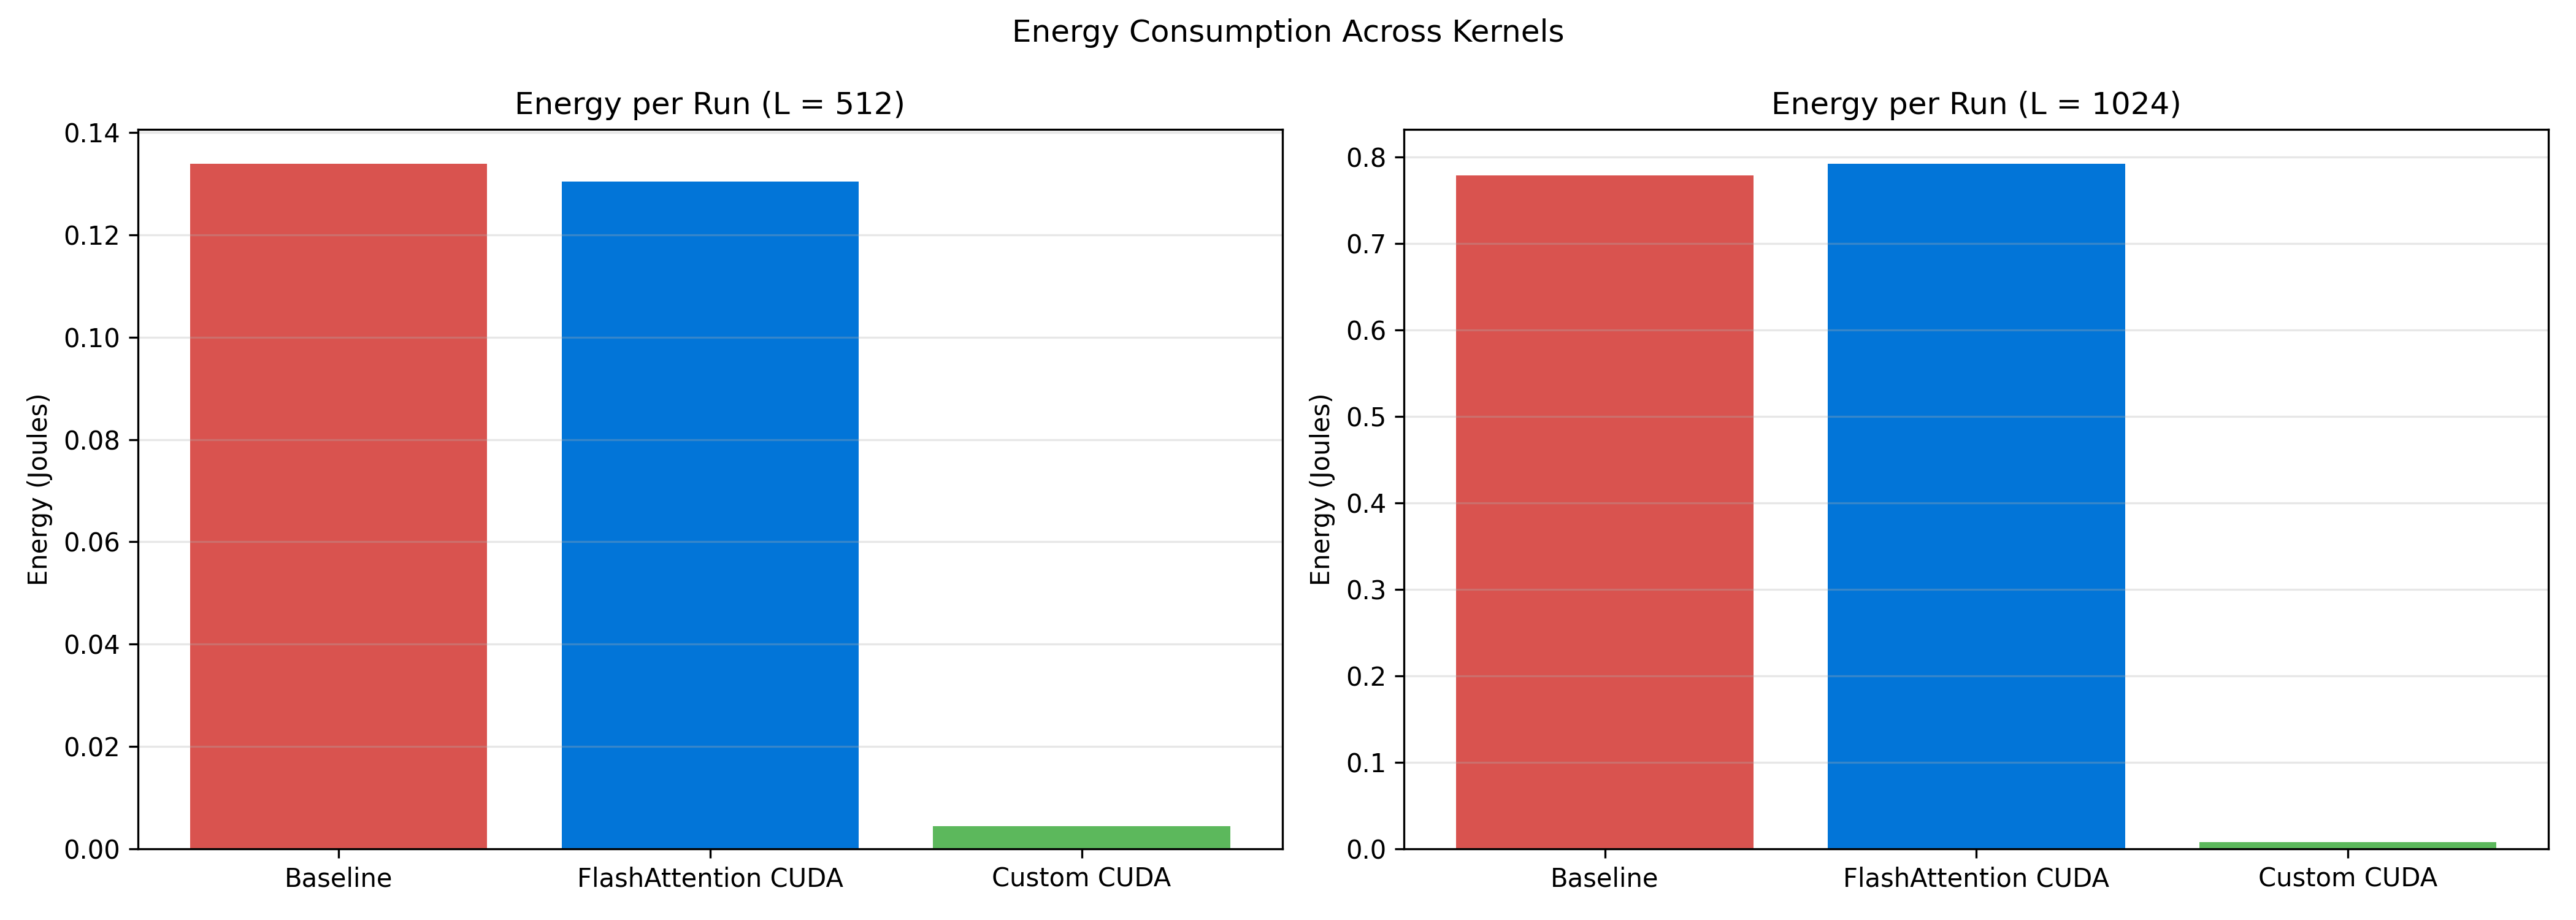

This chart was generated by the following Python code:
import json
import matplotlib.pyplot as plt
import numpy as np

def load(path):
    with open(path) as f:
        return json.load(f)

baseline = load("../results/baseline_results.json")
flash    = load("../results/flash_cuda_results.json")
custom   = load("../results/custom_cuda_results.json")

def extract_by_L(results, L):
    for r in results:
        if r["L"] == L:
            return r
    return None

Ls = [512, 1024]
labels = ["Baseline", "FlashAttention CUDA", "Custom CUDA"]

energies = {512: [], 1024: []}

for L in Ls:
    b = extract_by_L(baseline, L)
    f = extract_by_L(flash, L)
    c = extract_by_L(custom, L)

    def energy(x):
        return x["avg_power_watts"] * (x["avg_latency_ms"] / 1000)

    energies[L] = [energy(b), energy(f), energy(c)]

x = np.arange(len(labels))
width = 0.35

fig, axes = plt.subplots(1, 2, figsize=(14,5))
for i, L in enumerate(Ls):
    ax = axes[i]
    ax.bar(labels, energies[L], color=["#d9534f", "#0275d8", "#5cb85c"])
    ax.set_title(f"Energy per Run (L = {L})")
    ax.set_ylabel("Energy (Joules)")
    ax.grid(axis="y", alpha=0.3)

plt.suptitle("Energy Consumption Across Kernels")
plt.tight_layout()
plt.savefig("energy_bar_chart.png", dpi=300)
print("Saved energy_bar_chart.png")
